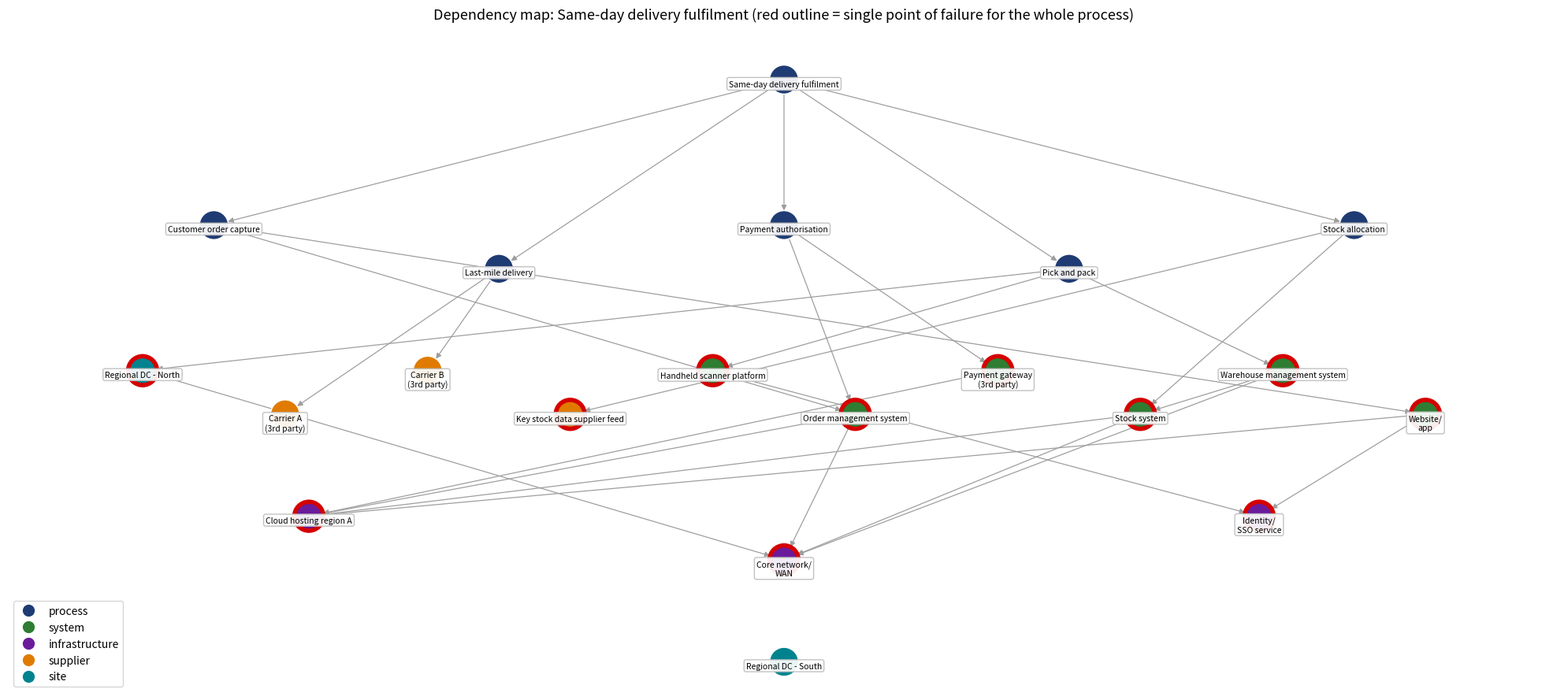
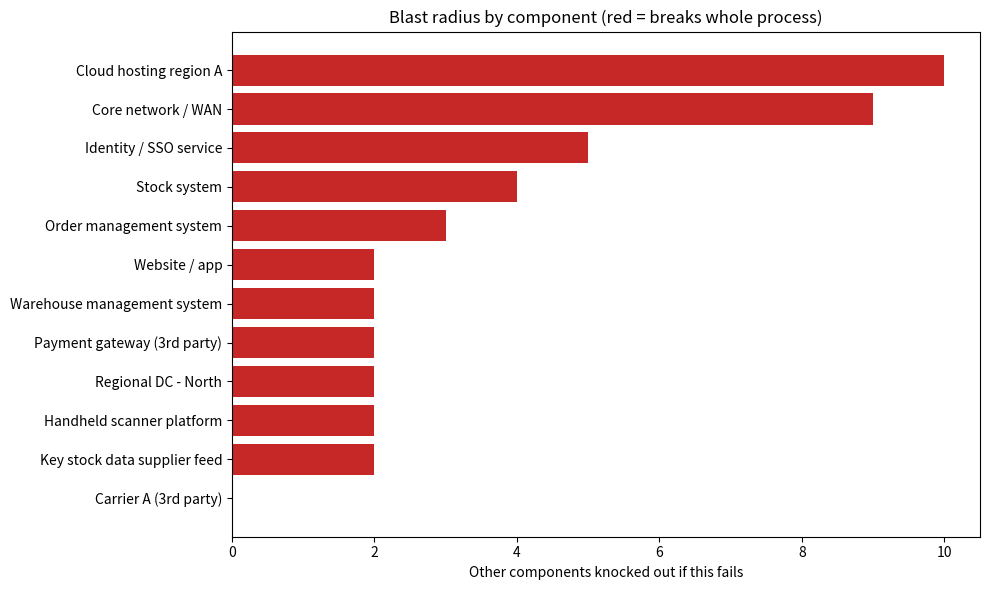

Reproduce these figures in Python, in order.
"""
P3 - Dependency network analysis for a critical process
-------------------------------------------------------
Critical process: "Same-day delivery order fulfilment" for a fictional retailer.
Question: what does the process depend on, where are the single points of failure (SPOFs),
and what happens (and how fast do we need to recover) if each component fails?

DATA: a fictional dependency map built by hand below (names are generic, not any real
company's architecture). Replace the NODES/EDGES tables with real BIA output to reuse.
"""
import networkx as nx, pandas as pd, numpy as np
import matplotlib
matplotlib.use("Agg")
import matplotlib.pyplot as plt

OUT = "."
# type, owner, internal/external, recovery time objective (hours) the business needs
NODES = {
 "Same-day delivery fulfilment": ("process", "Ops", "internal", None),
 "Customer order capture":       ("process", "Digital", "internal", 1),
 "Payment authorisation":        ("process", "Finance", "internal", 1),
 "Stock allocation":             ("process", "Supply Chain", "internal", 2),
 "Pick and pack":                ("process", "Ops", "internal", 4),
 "Last-mile delivery":           ("process", "Ops", "internal", 4),
 "Website / app":                ("system", "Digital", "internal", 1),
 "Order management system":      ("system", "Digital", "internal", 2),
 "Stock system":                 ("system", "Supply Chain", "internal", 2),
 "Warehouse management system":  ("system", "Supply Chain", "internal", 4),
 "Payment gateway (3rd party)":  ("system", "Finance", "external", 1),
 "Cloud hosting region A":       ("infrastructure", "Tech", "external", 1),
 "Identity / SSO service":       ("infrastructure", "Tech", "external", 1),
 "Core network / WAN":           ("infrastructure", "Tech", "internal", 1),
 "Carrier A (3rd party)":        ("supplier", "Ops", "external", 4),
 "Carrier B (3rd party)":        ("supplier", "Ops", "external", 4),
 "Regional DC - North":          ("site", "Supply Chain", "internal", 8),
 "Regional DC - South":          ("site", "Supply Chain", "internal", 8),
 "Handheld scanner platform":    ("system", "Ops", "external", 4),
 "Key stock data supplier feed": ("supplier", "Supply Chain", "external", 4),
}
# edge A -> B means "A depends on B"
EDGES = [
 ("Same-day delivery fulfilment", "Customer order capture"), ("Same-day delivery fulfilment", "Payment authorisation"),
 ("Same-day delivery fulfilment", "Stock allocation"), ("Same-day delivery fulfilment", "Pick and pack"),
 ("Same-day delivery fulfilment", "Last-mile delivery"),
 ("Customer order capture", "Website / app"), ("Customer order capture", "Order management system"),
 ("Payment authorisation", "Payment gateway (3rd party)"), ("Payment authorisation", "Order management system"),
 ("Stock allocation", "Stock system"), ("Stock allocation", "Key stock data supplier feed"),
 ("Pick and pack", "Warehouse management system"), ("Pick and pack", "Handheld scanner platform"),
 ("Pick and pack", "Regional DC - North"),                       # single DC for same-day (design weakness)
 ("Last-mile delivery", "Carrier A (3rd party)"), ("Last-mile delivery", "Carrier B (3rd party)"),
 ("Website / app", "Cloud hosting region A"), ("Website / app", "Identity / SSO service"),
 ("Order management system", "Cloud hosting region A"), ("Order management system", "Core network / WAN"),
 ("Stock system", "Cloud hosting region A"), ("Stock system", "Core network / WAN"),
 ("Warehouse management system", "Core network / WAN"), ("Warehouse management system", "Stock system"),
 ("Handheld scanner platform", "Identity / SSO service"),
 ("Payment gateway (3rd party)", "Cloud hosting region A"),     # concentration: gateway also on region A
 ("Regional DC - North", "Core network / WAN"),
]
# "AND" vs "OR": a process with redundant providers survives losing one
REDUNDANT_GROUPS = {"Last-mile delivery": ["Carrier A (3rd party)", "Carrier B (3rd party)"]}

G = nx.DiGraph()
for n, (t, o, loc, rto) in NODES.items():
    G.add_node(n, type=t, owner=o, location=loc, rto=rto)
G.add_edges_from(EDGES)
assert nx.is_directed_acyclic_graph(G)
ROOT = "Same-day delivery fulfilment"

def failed_set(failed):
    """Return all nodes that stop working if `failed` node(s) fail (propagates upward through dependencies)."""
    down = set(failed)
    changed = True
    while changed:
        changed = False
        for n in G.nodes:
            if n in down: continue
            deps = list(G.successors(n))
            if not deps: continue
            if n in REDUNDANT_GROUPS:
                red = REDUNDANT_GROUPS[n]
                alive_red = [r for r in red if r not in down]
                other = [d for d in deps if d not in red]
                if (not alive_red) or any(d in down for d in other):
                    down.add(n); changed = True
            elif any(d in down for d in deps):
                down.add(n); changed = True
    return down

# ----------------------------------------------------------- 1. single-point-of-failure scan
rows = []
for n in G.nodes:
    if n == ROOT: continue
    down = failed_set([n])
    processes_hit = [x for x in down if G.nodes[x]["type"] == "process" and x != ROOT]
    rows.append(dict(component=n, type=G.nodes[n]["type"], owner=G.nodes[n]["owner"], location=G.nodes[n]["location"],
                     rto_hours=G.nodes[n]["rto"], dependants=len(nx.ancestors(G, n)),
                     components_impacted=len(down) - 1, steps_down=len(processes_hit),
                     breaks_root_process=ROOT in down,
                     out_degree_deps=G.out_degree(n)))
spof = pd.DataFrame(rows).sort_values(["breaks_root_process", "components_impacted"], ascending=False)
spof["priority"] = np.where(spof.breaks_root_process & (spof.location == "external"), "1 - SPOF, 3rd party",
                    np.where(spof.breaks_root_process, "2 - SPOF, internal",
                    np.where(spof.components_impacted >= 4, "3 - high blast radius", "4 - monitor")))
spof = spof[spof.type != "process"]          # process steps are trivially critical; rank the things that support them
spof.to_csv(f"{OUT}/spof_ranking.csv", index=False)

# ----------------------------------------------------------- 2. concentration risk
conc = []
for n in G.nodes:
    if G.nodes[n]["location"] == "external" and G.nodes[n]["type"] in ("infrastructure", "supplier", "system"):
        conc.append((n, len(nx.ancestors(G, n))))
conc = pd.DataFrame(conc, columns=["third_party", "upstream_dependants"]).sort_values("upstream_dependants", ascending=False)
conc.to_csv(f"{OUT}/third_party_concentration.csv", index=False)

# ----------------------------------------------------------- 3. two-failure stress test
import itertools
cands = [n for n in G.nodes if n != ROOT]
pair_rows = []
for a, b in itertools.combinations(cands, 2):
    d = failed_set([a, b])
    base_a, base_b = ROOT in failed_set([a]), ROOT in failed_set([b])
    if ROOT in d and not (base_a or base_b):                     # only the COMBINATION breaks the process
        pair_rows.append((a, b))
pairs = pd.DataFrame(pair_rows, columns=["failure_1", "failure_2"])
pairs.to_csv(f"{OUT}/compound_failures.csv", index=False)

# ----------------------------------------------------------- 4. RTO conflicts
rto_rows = []
for u, v in G.edges:
    ru, rv = G.nodes[u]["rto"], G.nodes[v]["rto"]
    if ru is not None and rv is not None and rv > ru:
        rto_rows.append(dict(depends_on_slower=u, supports=v, needs_recovery_h=ru, dependency_rto_h=rv))
rto = pd.DataFrame(rto_rows)
rto.to_csv(f"{OUT}/rto_conflicts.csv", index=False)

# ----------------------------------------------------------- 5. diagram
pos = {}
layers = {"process": 0, "system": 1, "infrastructure": 2, "supplier": 1, "site": 2}
by_layer = {}
reach = nx.descendants(G, ROOT) | {ROOT}
orphans = [n for n in G.nodes if n not in reach]       # in the inventory but not wired into this process
depth = {n: (nx.shortest_path_length(G, ROOT, n) if n in reach else 4) for n in G.nodes}
for n, d in depth.items(): by_layer.setdefault(d, []).append(n)
for d, nodes in by_layer.items():
    for i, n in enumerate(sorted(nodes, key=lambda x: (G.nodes[x]["type"], x))):
        pos[n] = ((i + 0.5) / len(nodes) * 20, -d * 3 - (0.9 if i % 2 else 0))
col = {"process": "#1f3b73", "system": "#2e7d32", "infrastructure": "#6a1b9a", "supplier": "#e07b00", "site": "#00838f"}
sp_break = set(spof[spof.breaks_root_process].component)
fig, ax = plt.subplots(figsize=(20, 9))
nx.draw_networkx_edges(G, pos, ax=ax, arrowsize=10, edge_color="#9e9e9e", width=.9, node_size=700)
nx.draw_networkx_nodes(G, pos, ax=ax, node_size=700, node_color=[col[G.nodes[n]["type"]] for n in G.nodes],
                       edgecolors=["#d50000" if n in sp_break else "white" for n in G.nodes],
                       linewidths=[4 if n in sp_break else 1 for n in G.nodes])
nx.draw_networkx_labels(G, pos, ax=ax, font_size=7.5, font_color="black", verticalalignment="top", labels={n: n.replace(" (3rd party)", "\n(3rd party)").replace(" / ", "/\n") for n in G.nodes}, bbox=dict(boxstyle="round,pad=0.25", fc="white", ec="#bdbdbd", alpha=.92))
ax.set_title("Dependency map: Same-day delivery fulfilment (red outline = single point of failure for the whole process)", fontsize=13)
from matplotlib.lines import Line2D
ax.legend(handles=[Line2D([0], [0], marker="o", color="w", markerfacecolor=c, markersize=12, label=k) for k, c in col.items()], loc="lower left")
ax.axis("off"); plt.tight_layout(); plt.savefig(f"{OUT}/dependency_map.png", dpi=140); plt.close()

# impact bar chart
top = spof.head(12).iloc[::-1]
fig, ax = plt.subplots(figsize=(10, 6))
ax.barh(top.component, top.components_impacted, color=["#c62828" if b else "#607d8b" for b in top.breaks_root_process])
ax.set_xlabel("Other components knocked out if this fails"); ax.set_title("Blast radius by component (red = breaks whole process)")
plt.tight_layout(); plt.savefig(f"{OUT}/blast_radius.png", dpi=140); plt.close()

print("Components not connected to the process (possible unused failover):", orphans)
print("\nSingle points of failure (break whole process):")
print(spof[spof.breaks_root_process][["component", "location", "components_impacted", "rto_hours", "priority"]].to_string(index=False))
print("\nThird-party concentration:\n", conc.to_string(index=False))
print(f"\nCompound failures (pairs that break process only together): {len(pairs)}")
print(pairs.head(6).to_string(index=False))
print("\nRTO conflicts (dependency slower to recover than the thing relying on it):\n", rto.to_string(index=False))
